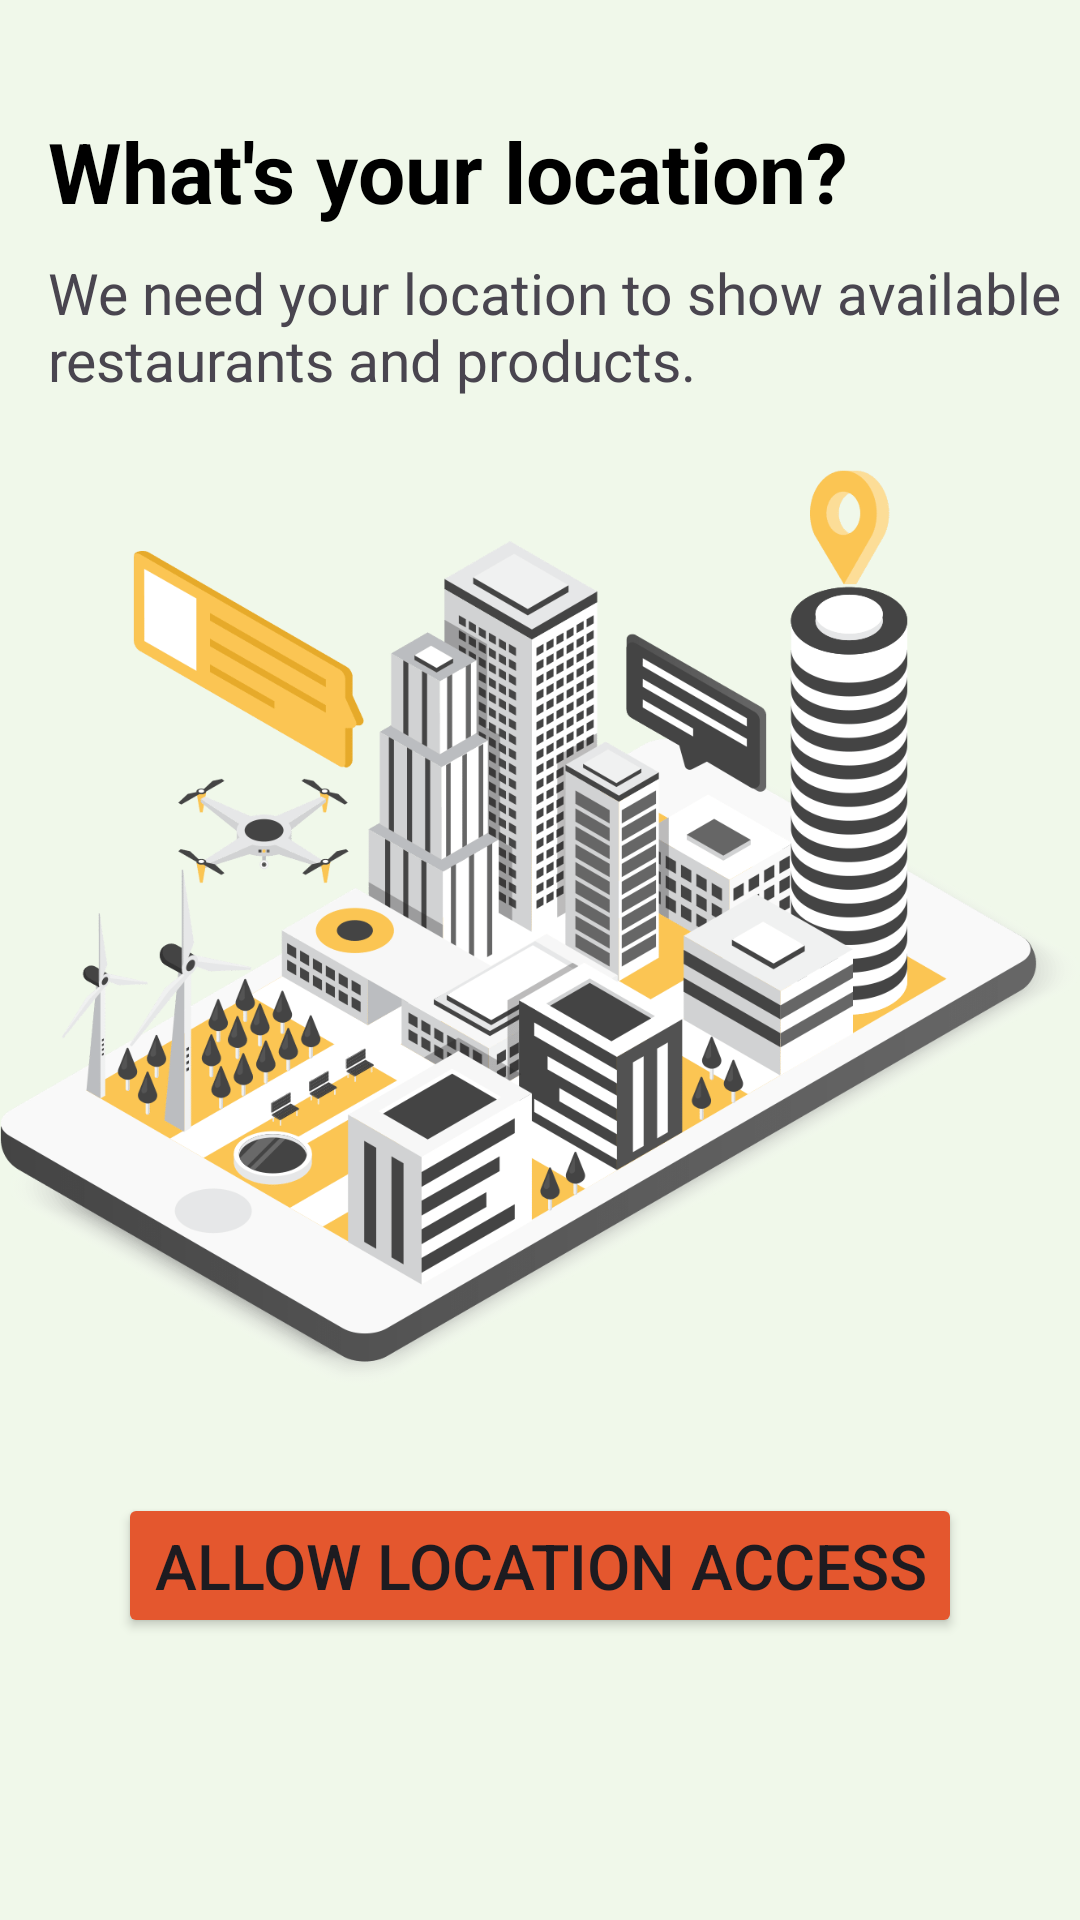

Layout XML and referenced resources for this Android screen:
<!-- AndroidManifest.xml: application theme Theme.FoodDeliveryApp -->
<!-- res/layout/activity_location.xml -->
<?xml version="1.0" encoding="utf-8"?>
<androidx.constraintlayout.widget.ConstraintLayout xmlns:android="http://schemas.android.com/apk/res/android"
    xmlns:app="http://schemas.android.com/apk/res-auto"
    xmlns:tools="http://schemas.android.com/tools"
    android:layout_width="match_parent"
    android:layout_height="match_parent"
    android:background="@color/Secondary"
    tools:context=".info.LocationActivity">

    <TextView
        android:id="@+id/textView2"
        android:layout_width="wrap_content"
        android:layout_height="wrap_content"
        android:layout_marginStart="16dp"
        android:layout_marginTop="38dp"
        android:layout_marginBottom="74dp"
        android:text="What's your location?"
        android:textColor="@color/black"
        android:textSize="28sp"
        android:textStyle="bold"
        app:layout_constraintBottom_toTopOf="@+id/imageView3"
        app:layout_constraintStart_toStartOf="parent"
        app:layout_constraintTop_toTopOf="parent" />


    <TextView
        android:id="@+id/textView3"
        android:layout_width="wrap_content"
        android:layout_height="wrap_content"
        android:layout_marginStart="16dp"
        android:layout_marginTop="9dp"
        android:text="We need your location to show available restaurants and products."
        android:textSize="19sp"
        app:layout_constraintStart_toStartOf="parent"
        app:layout_constraintTop_toBottomOf="@+id/textView2" />

    <ImageView
        android:id="@+id/imageView3"
        android:layout_width="0dp"
        android:layout_height="0dp"
        android:layout_marginTop="150dp"
        android:layout_marginBottom="29dp"
        android:src="@drawable/buildings"
        app:layout_constraintBottom_toTopOf="@+id/locationBtn"
        app:layout_constraintEnd_toEndOf="parent"
        app:layout_constraintStart_toStartOf="parent"
        app:layout_constraintTop_toTopOf="parent" />


    <Button
        android:id="@+id/locationBtn"
        android:layout_width="wrap_content"
        android:layout_height="wrap_content"
        android:layout_marginBottom="94dp"
        android:backgroundTint="@color/Primary"
        android:text="Allow location access"
        android:textSize="21sp"
        app:layout_constraintBottom_toBottomOf="parent"
        app:layout_constraintEnd_toEndOf="parent"
        app:layout_constraintStart_toStartOf="parent"
        app:layout_constraintTop_toBottomOf="@+id/imageView3" />


</androidx.constraintlayout.widget.ConstraintLayout>
<!-- resources referenced by this layout -->
<resources>
  <color name="Primary">#E4572E</color>
  <color name="Secondary">#F0F8EA</color>
  <color name="black">#FF000000</color>
  <!-- drawable buildings: png bitmap (drawable, 184024 bytes) -->
  <style name="Theme.FoodDeliveryApp" parent="Base.Theme.FoodDeliveryApp" />
  <style name="Base.Theme.FoodDeliveryApp" parent="Theme.Material3.DayNight.NoActionBar">
          
          
          <item name="android:statusBarColor">@color/Secondary</item>
  
      </style>
</resources>
